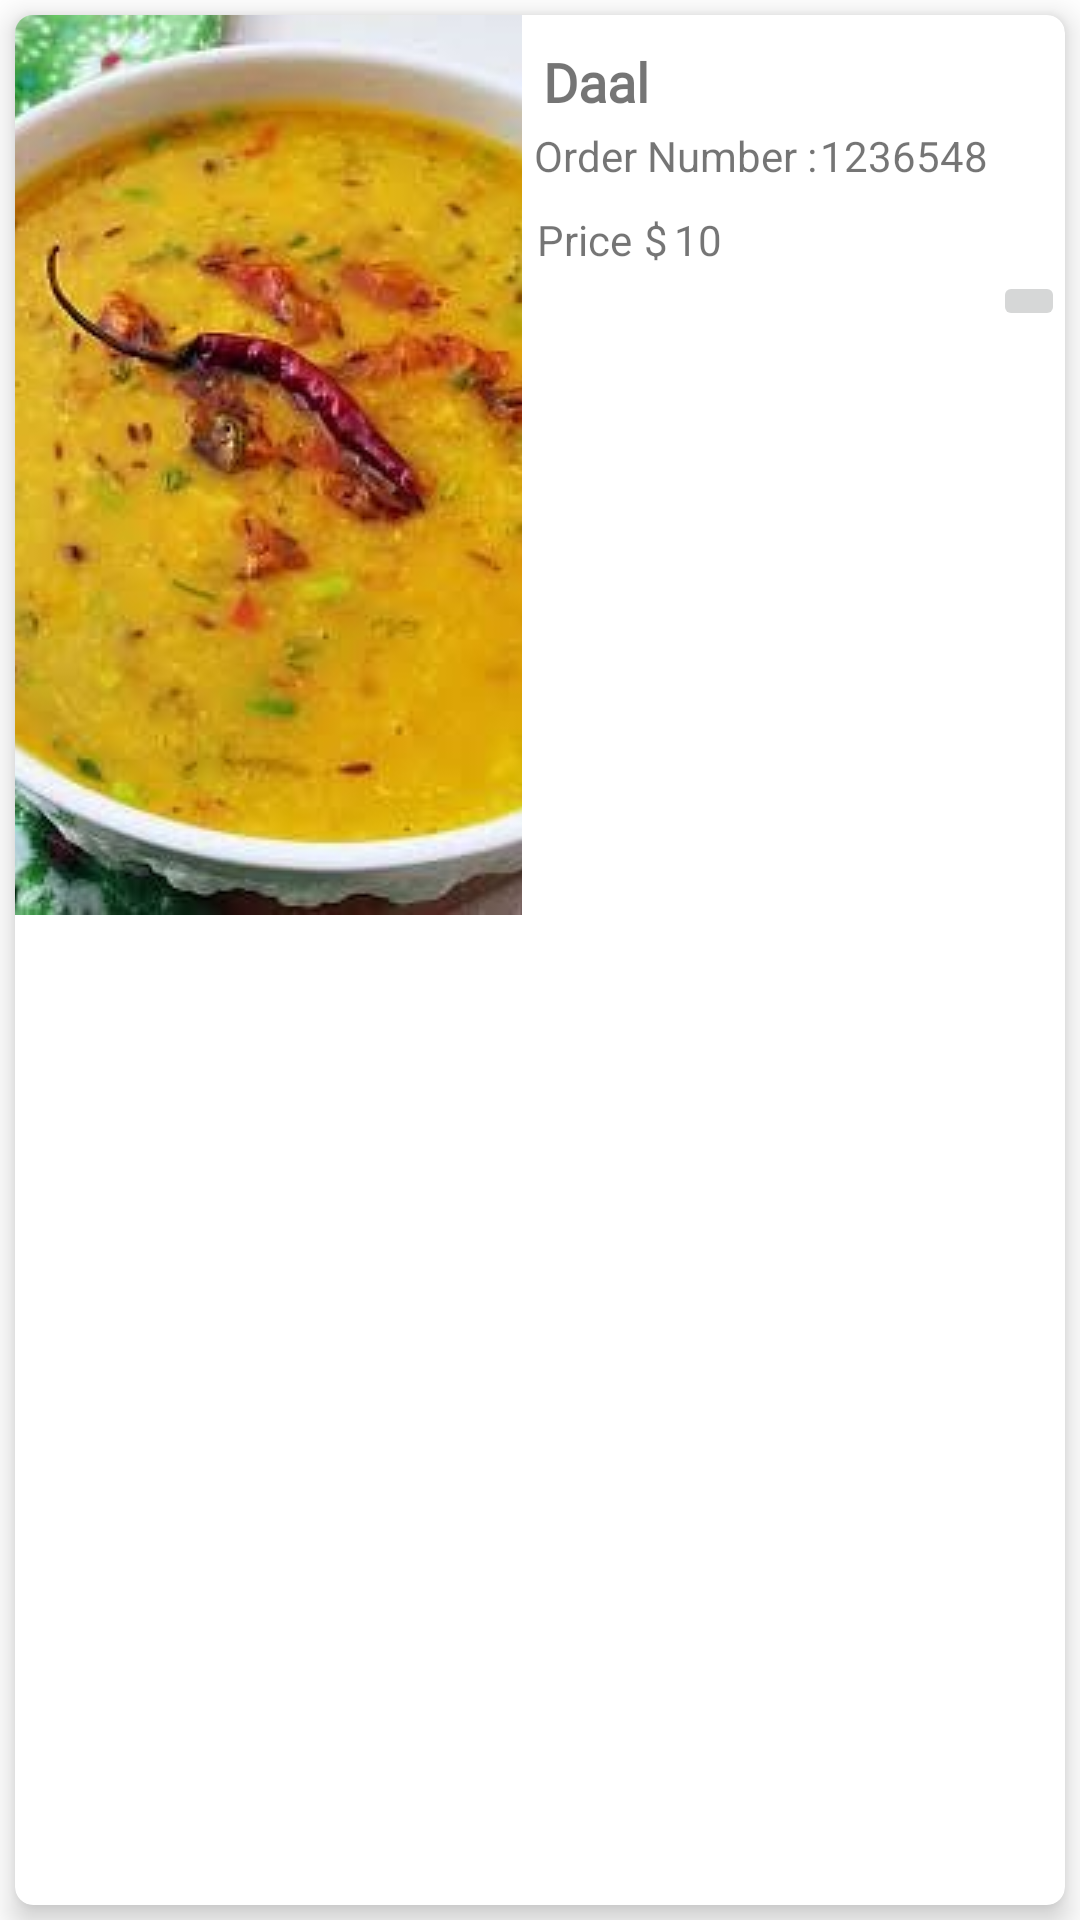

Reconstruct the res/layout file that produces this screen, plus the resources it refers to.
<!-- AndroidManifest.xml: application theme Theme.SKG -->
<!-- res/layout/order_sample.xml -->
<?xml version="1.0" encoding="utf-8"?>
<LinearLayout xmlns:android="http://schemas.android.com/apk/res/android"
    xmlns:app="http://schemas.android.com/apk/res-auto"
    android:layout_width="match_parent"
    android:layout_height="160dp"
    android:orientation="vertical">

    <androidx.cardview.widget.CardView
        android:layout_width="match_parent"
        android:layout_height="match_parent"
        android:layout_margin="5dp"
        app:cardCornerRadius="6dp"
        app:cardElevation="6dp">

        <LinearLayout
            android:layout_width="wrap_content"
            android:layout_height="wrap_content"
            android:orientation="horizontal">

            <ImageView
                android:id="@+id/orderImage"
                android:layout_width="191dp"
                android:layout_height="match_parent"
                android:layout_marginRight="2dp"
                android:layout_weight="1"
                android:cropToPadding="false"
                android:scaleType="centerCrop"
                app:srcCompat="@drawable/daal" />

            <LinearLayout
                android:layout_width="201dp"
                android:layout_height="match_parent"
                android:layout_weight="1"
                android:orientation="vertical">

                <TextView
                    android:id="@+id/orderItem"
                    android:layout_width="match_parent"
                    android:layout_height="wrap_content"
                    android:layout_marginStart="5dp"
                    android:layout_marginTop="10dp"
                    android:fontFamily="@font/cardo"
                    android:text="Daal"
                    android:textSize="18sp"
                    android:textStyle="bold" />

                <LinearLayout
                    android:layout_width="match_parent"
                    android:layout_height="wrap_content"
                    android:layout_marginStart="2dp"
                    android:layout_marginTop="2dp"
                    android:layout_marginBottom="2dp"
                    android:orientation="horizontal">

                    <TextView
                        android:id="@+id/textView8"
                        android:layout_width="wrap_content"
                        android:layout_height="wrap_content"
                        android:text="Order Number :" />

                    <TextView
                        android:id="@+id/orderNumber"
                        android:layout_width="wrap_content"
                        android:layout_height="wrap_content"
                        android:padding="1dp"
                        android:text="1236548" />

                </LinearLayout>

                <LinearLayout
                    android:layout_width="match_parent"
                    android:layout_height="wrap_content"
                    android:layout_marginStart="2dp"
                    android:layout_marginTop="5dp"
                    android:orientation="horizontal">

                    <TextView
                        android:id="@+id/textView9"
                        android:layout_width="wrap_content"
                        android:layout_height="wrap_content"
                        android:layout_marginRight="2dp"
                        android:padding="1dp"
                        android:text="Price" />

                    <TextView
                        android:id="@+id/textView10"
                        android:layout_width="wrap_content"
                        android:layout_height="wrap_content"
                        android:padding="1dp"
                        android:text="$" />

                    <TextView
                        android:id="@+id/orderPrice"
                        android:layout_width="wrap_content"
                        android:layout_height="wrap_content"
                        android:padding="1dp"
                        android:text="10" />
                </LinearLayout>

                <LinearLayout
                    android:layout_width="match_parent"
                    android:layout_height="wrap_content"
                    android:layout_gravity="right"
                    android:gravity="right"
                    android:orientation="horizontal">

                    <ImageButton
                        android:id="@+id/img_reset"
                        android:layout_width="wrap_content"
                        android:layout_height="wrap_content"
                        android:layout_gravity="right"
                        app:srcCompat="@drawable/ic_baseline_delete_24" />
                </LinearLayout>

            </LinearLayout>

        </LinearLayout>
    </androidx.cardview.widget.CardView>
</LinearLayout>
<!-- resources referenced by this layout -->
<resources>
  <!-- drawable daal: jpg bitmap (drawable, 43338 bytes) -->
  <style name="Theme.SKG" parent="Theme.MaterialComponents.DayNight.DarkActionBar">
          
          <item name="colorPrimary">#FFB39EE3</item>
          <item name="colorPrimaryVariant">#B39EE3</item>
          <item name="colorOnPrimary">@color/white</item>
          
          <item name="colorSecondary">@color/teal_200</item>
          <item name="colorSecondaryVariant">@color/teal_700</item>
          <item name="colorOnSecondary">@color/black</item>
          
          <item name="android:statusBarColor" tools:targetApi="l">?attr/colorPrimaryVariant</item>
          
      </style>
  <color name="white">#FFFFFFFF</color>
  <color name="teal_200">#FF03DAC5</color>
  <color name="teal_700">#FF018786</color>
  <color name="black">#FF000000</color>
</resources>
